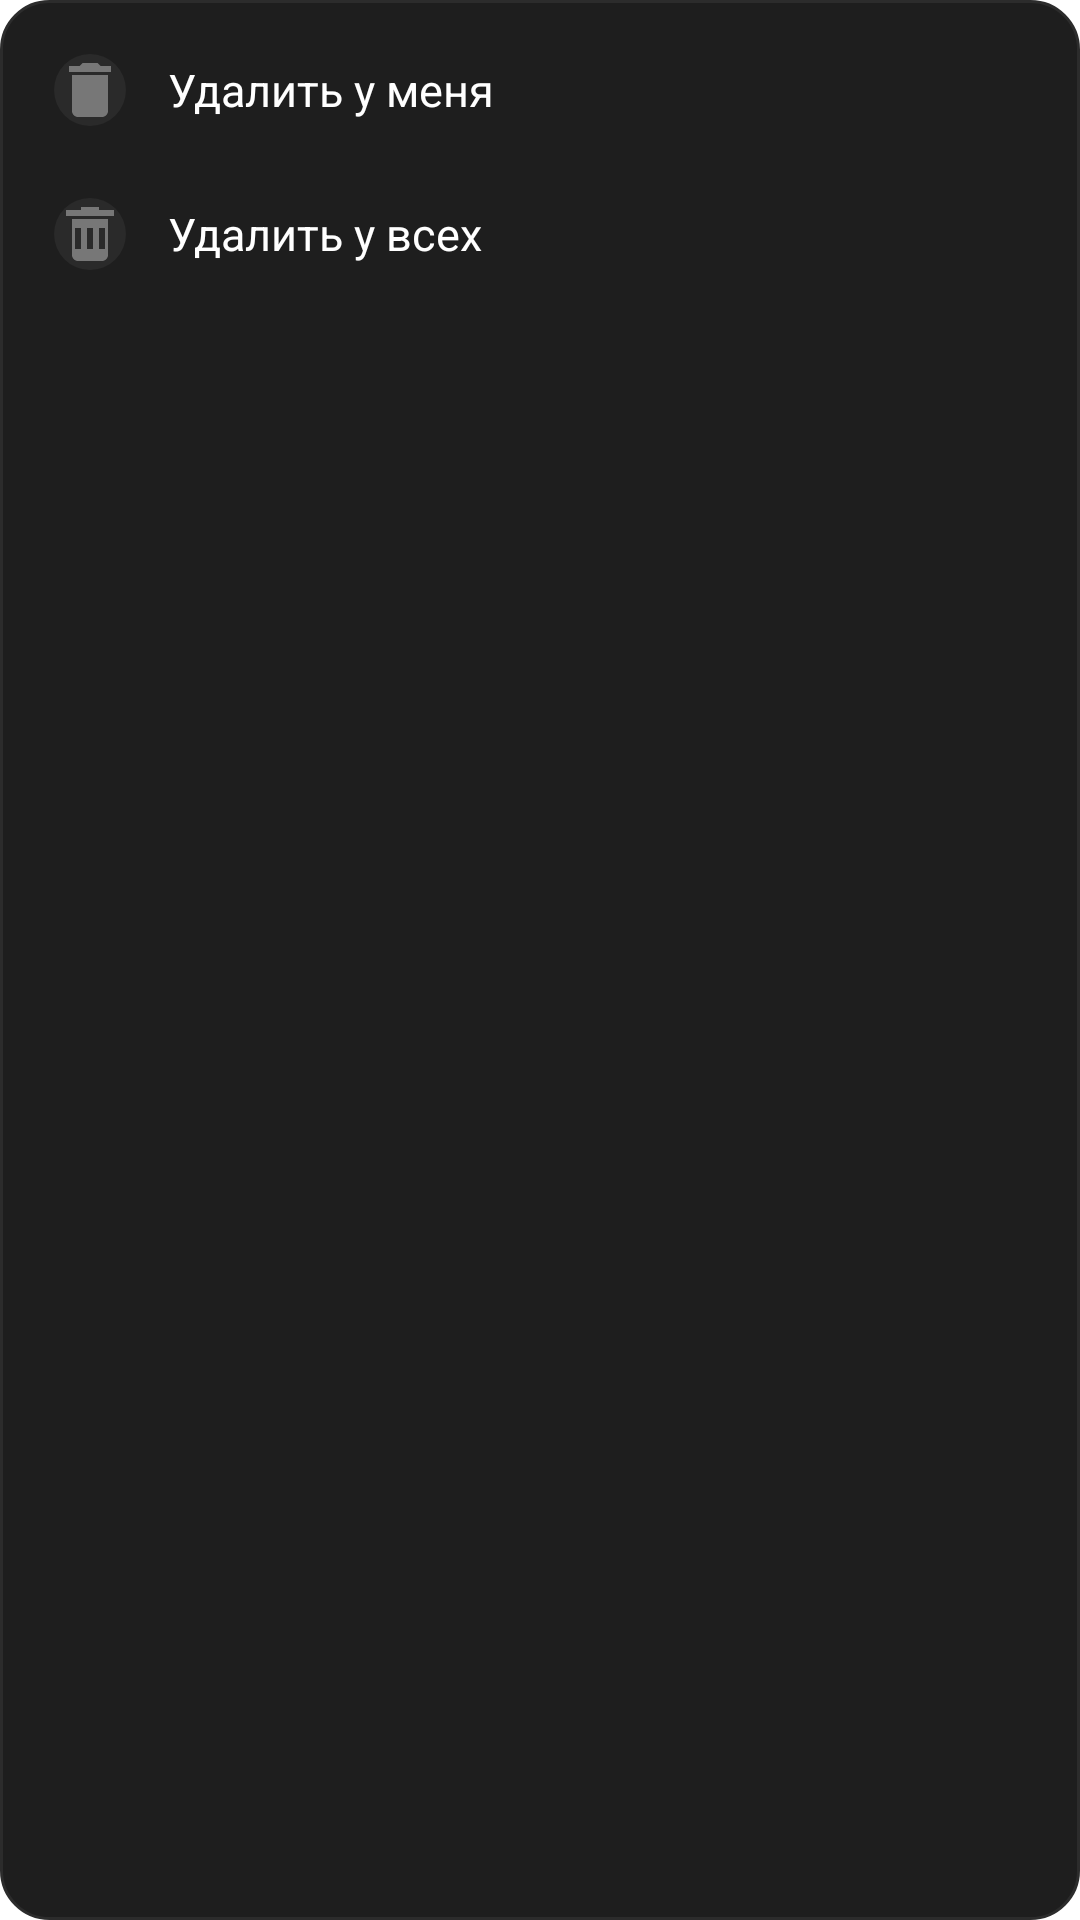

Here is an Android app screen rendered from its layout file. Give the layout XML and the strings, colors and styles it references.
<!-- AndroidManifest.xml: application theme T -->
<!-- res/layout/popup_delete_menu.xml -->
<?xml version="1.0" encoding="utf-8"?>
<LinearLayout xmlns:android="http://schemas.android.com/apk/res/android"
    android:layout_width="220dp"
    android:layout_height="wrap_content"
    android:orientation="vertical"
    android:background="@drawable/popup_menu_bg"
    android:paddingTop="6dp"
    android:paddingBottom="6dp">

    <LinearLayout
        android:id="@+id/menuDeleteLocal"
        android:layout_width="match_parent"
        android:layout_height="wrap_content"
        android:orientation="horizontal"
        android:gravity="center_vertical"
        android:paddingStart="18dp"
        android:paddingEnd="18dp"
        android:paddingTop="12dp"
        android:paddingBottom="12dp"
        android:clickable="true"
        android:focusable="true"
        android:background="?attr/selectableItemBackground">

        <ImageView
            android:layout_width="24dp"
            android:layout_height="24dp"
            android:src="@drawable/ic_menu_delete"
            android:background="@drawable/icon_circle_bg"
            android:layout_marginEnd="14dp"/>

        <TextView
            android:layout_width="wrap_content"
            android:layout_height="wrap_content"
            android:text="Удалить у меня"
            android:textSize="15sp"
            android:textColor="#fff"/>
    </LinearLayout>

    <LinearLayout
        android:id="@+id/menuDeleteGlobal"
        android:layout_width="match_parent"
        android:layout_height="wrap_content"
        android:orientation="horizontal"
        android:gravity="center_vertical"
        android:paddingStart="18dp"
        android:paddingEnd="18dp"
        android:paddingTop="12dp"
        android:paddingBottom="12dp"
        android:clickable="true"
        android:focusable="true"
        android:background="?attr/selectableItemBackground">

        <ImageView
            android:layout_width="24dp"
            android:layout_height="24dp"
            android:src="@drawable/ic_menu_delete_all"
            android:background="@drawable/icon_circle_bg"
            android:layout_marginEnd="14dp"/>

        <TextView
            android:layout_width="wrap_content"
            android:layout_height="wrap_content"
            android:text="Удалить у всех"
            android:textSize="15sp"
            android:textColor="#fff"/>
    </LinearLayout>
</LinearLayout>
<!-- resources referenced by this layout -->
<resources>
  <!-- drawable ic_menu_delete (drawable) -->
  <vector xmlns:android="http://schemas.android.com/apk/res/android" android:width="14dp" android:height="14dp" android:viewportWidth="24" android:viewportHeight="24">
      <path android:fillColor="#777777" android:pathData="M6,19c0,1.1 0.9,2 2,2h8c1.1,0 2,-0.9 2,-2V7H6v12zM19,4h-3.5l-1,-1h-5l-1,1H5v2h14V4z"/>
  </vector>
  <!-- drawable ic_menu_delete_all (drawable) -->
  <vector xmlns:android="http://schemas.android.com/apk/res/android" android:width="14dp" android:height="14dp" android:viewportWidth="24" android:viewportHeight="24">
      <path android:fillColor="#777777" android:pathData="M15,4V3H9v1H4v2h16V4zM6,7v12c0,1.1 0.9,2 2,2h8c1.1,0 2,-0.9 2,-2V7H6zM9,17H7v-7h2v7zM13,17h-2v-7h2v7zM17,17h-2v-7h2v7z"/>
  </vector>
  <!-- drawable icon_circle_bg (drawable) -->
  <?xml version="1.0" encoding="utf-8"?>
  <shape xmlns:android="http://schemas.android.com/apk/res/android" android:shape="oval">
      <solid android:color="#2a2a2a"/>
  </shape>
  <!-- drawable popup_menu_bg (drawable) -->
  <?xml version="1.0" encoding="utf-8"?>
  <shape xmlns:android="http://schemas.android.com/apk/res/android" android:shape="rectangle">
      <solid android:color="#1e1e1e"/>
      <corners android:radius="16dp"/>
      <stroke android:width="1dp" android:color="#2c2c2c"/>
  </shape>
  <style name="T" parent="Theme.MaterialComponents.DayNight.NoActionBar">
          <item name="colorPrimary">#f06292</item>
      </style>
</resources>
